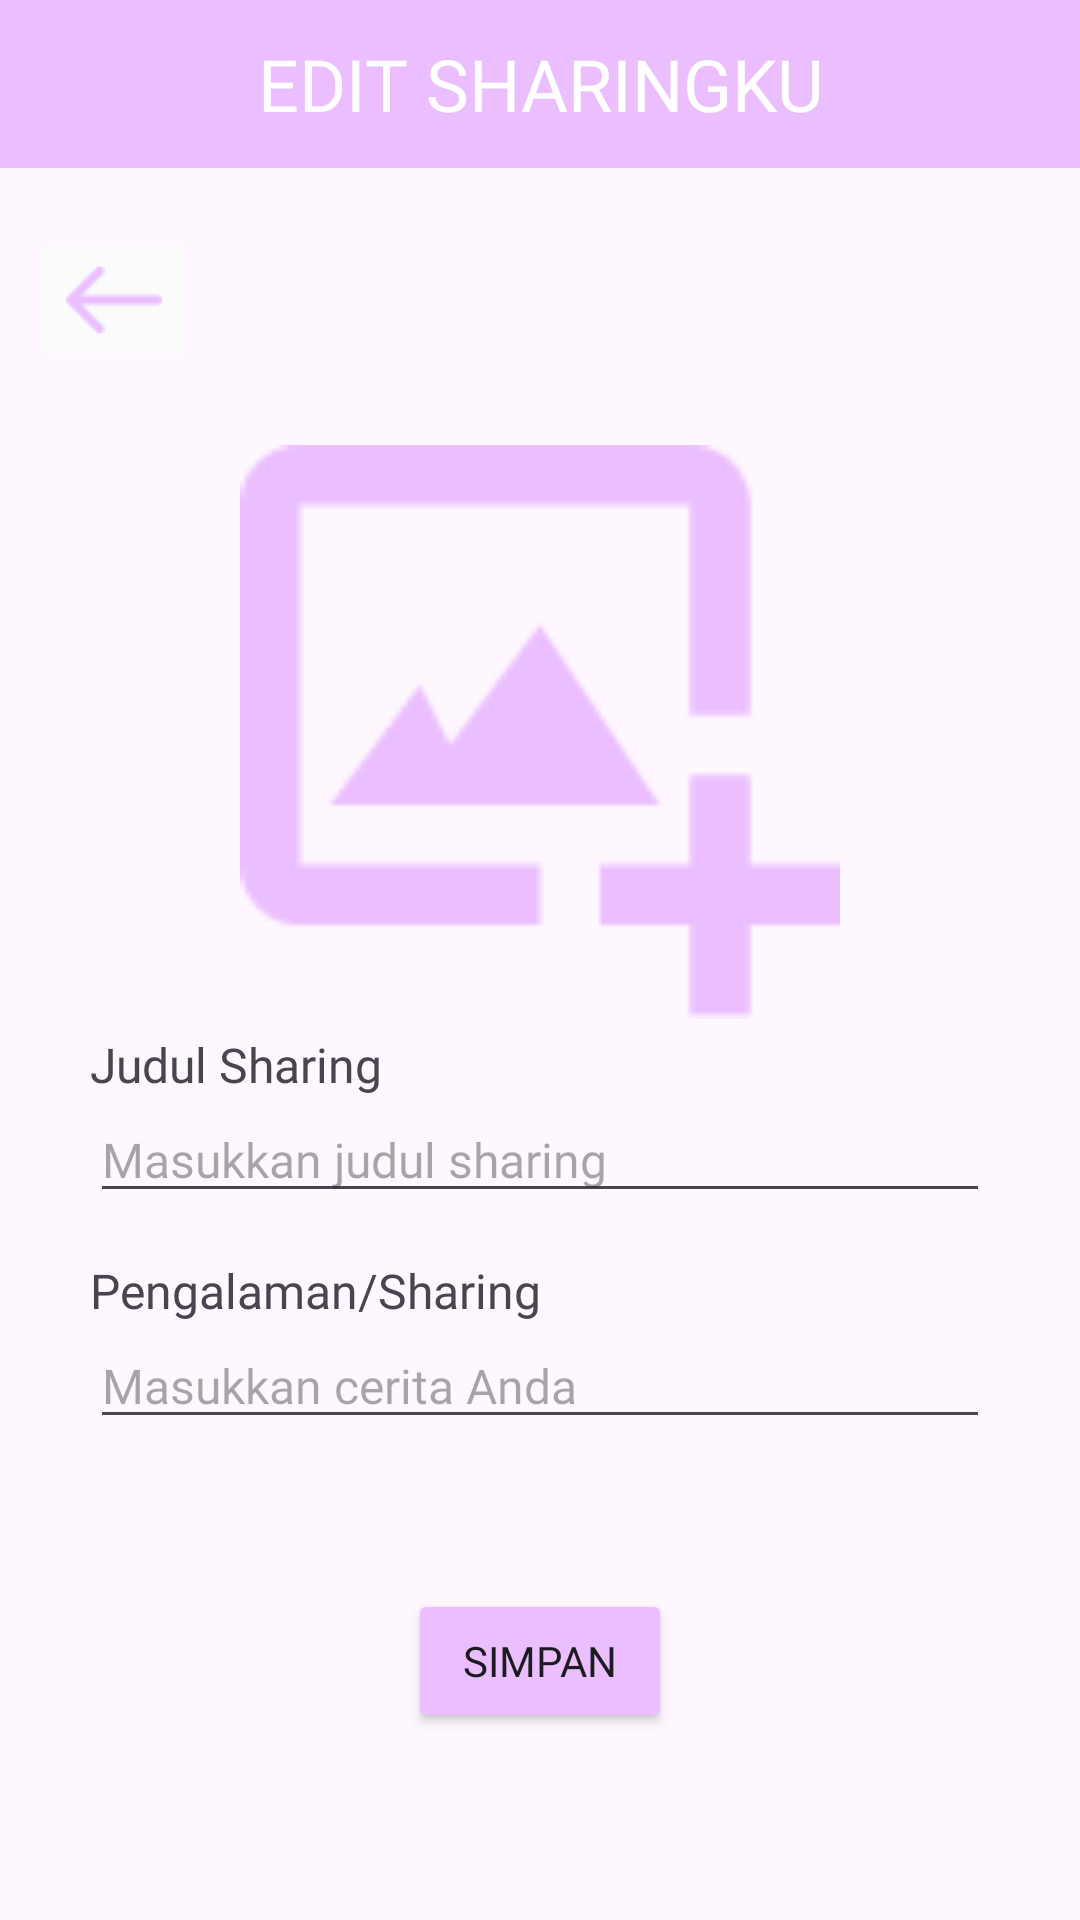

Reconstruct the res/layout file that produces this screen, plus the resources it refers to.
<!-- AndroidManifest.xml: application theme Theme.Standu -->
<!-- res/layout/activity_sharingku_edit.xml -->
<?xml version="1.0" encoding="utf-8"?>
<androidx.constraintlayout.widget.ConstraintLayout xmlns:android="http://schemas.android.com/apk/res/android"
    xmlns:app="http://schemas.android.com/apk/res-auto"
    xmlns:tools="http://schemas.android.com/tools"
    android:layout_width="match_parent"
    android:layout_height="match_parent"
    tools:context=".Sharingku_edit">

    <TableRow
        android:id="@+id/sharingku"
        android:layout_width="match_parent"
        android:layout_height="56dp"
        android:background="@color/light_purple"
        android:gravity="center"
        app:layout_constraintEnd_toEndOf="parent"
        app:layout_constraintStart_toStartOf="parent"
        app:layout_constraintTop_toTopOf="parent">

        <TextView
            android:fontFamily="@font/poppins_extrabold"
            android:gravity="center"
            android:text="@string/edit_sharingku"
            android:textAlignment="center"
            android:textColor="@color/white"
            android:textSize="24sp" />
    </TableRow>

    <ImageButton
        android:id="@+id/button_back_purple"
        android:layout_width="wrap_content"
        android:layout_height="48dp"
        android:layout_marginStart="10dp"
        android:layout_marginTop="20dp"
        android:backgroundTint="#FBFBFB"
        android:contentDescription="@string/button_back"
        android:src="@drawable/back_purple"
        app:layout_constraintStart_toStartOf="parent"
        app:layout_constraintTop_toBottomOf="@+id/sharingku" />

    <LinearLayout
        android:id="@+id/linearLayout"
        android:layout_width="match_parent"
        android:layout_height="wrap_content"
        android:layout_marginStart="30dp"
        android:layout_marginTop="20dp"
        android:layout_marginEnd="30dp"
        android:orientation="vertical"
        app:layout_constraintEnd_toEndOf="parent"
        app:layout_constraintStart_toStartOf="parent"
        app:layout_constraintTop_toBottomOf="@+id/button_back_purple">


        <ImageView
            android:id="@+id/edit_gambar"
            android:layout_width="200dp"
            android:layout_height="200dp"
            android:backgroundTint="@color/white"
            android:layout_gravity="center"
            android:contentDescription="@string/upload_gambar"
            android:src="@drawable/baseline_add_photo"/>

        <TextView
            android:layout_width="match_parent"
            android:layout_height="wrap_content"
            android:fontFamily="@font/poppins_extrabold"
            android:text="@string/judul_sharing"
            android:textSize="16sp" />

        <EditText
            android:id="@+id/edit_judul"
            android:layout_width="match_parent"
            android:layout_height="wrap_content"
            android:fontFamily="@font/poppins"
            android:hint="@string/up_judul_sharing"
            android:textSize="16sp" />

        <TextView
            android:layout_width="match_parent"
            android:layout_height="wrap_content"
            android:layout_marginTop="15dp"
            android:fontFamily="@font/poppins_extrabold"
            android:text="@string/pengalaman_sharing"
            android:textSize="16sp" />


        <EditText
            android:id="@+id/edit_cerita"
            android:layout_width="match_parent"
            android:layout_height="wrap_content"
            android:editable="false"
            android:fontFamily="@font/poppins"
            android:hint="@string/up_pengalaman_sharing"
            android:inputType="textMultiLine"
            android:textSize="16sp" />
    </LinearLayout>

    <Button
        android:id="@+id/button_simpan"
        android:layout_width="wrap_content"
        android:layout_height="wrap_content"
        android:layout_marginTop="50dp"
        android:fontFamily="@font/poppins_extrabold"
        android:text="@string/button_simpan"
        android:backgroundTint="@color/light_purple"
        app:layout_constraintEnd_toEndOf="parent"
        app:layout_constraintStart_toStartOf="parent"
        app:layout_constraintTop_toBottomOf="@+id/linearLayout" />
</androidx.constraintlayout.widget.ConstraintLayout>
<!-- resources referenced by this layout -->
<resources>
  <color name="light_purple">#EBBFFF</color>
  <color name="white">#FFFFFFFF</color>
  <!-- drawable back_purple: png bitmap (drawable, 352 bytes) -->
  <!-- drawable baseline_add_photo: png bitmap (drawable, 1262 bytes) -->
  <string name="button_back">Back</string>
  <string name="button_simpan">Simpan</string>
  <string name="edit_sharingku">EDIT SHARINGKU</string>
  <string name="judul_sharing">Judul Sharing</string>
  <string name="pengalaman_sharing">Pengalaman/Sharing</string>
  <string name="up_judul_sharing">Masukkan judul sharing</string>
  <string name="up_pengalaman_sharing">Masukkan cerita Anda</string>
  <string name="upload_gambar">Upload gambar</string>
  <style name="Theme.Standu" parent="Base.Theme.Standu" />
  <style name="Base.Theme.Standu" parent="Theme.Material3.DayNight.NoActionBar">
          
          
      </style>
</resources>
